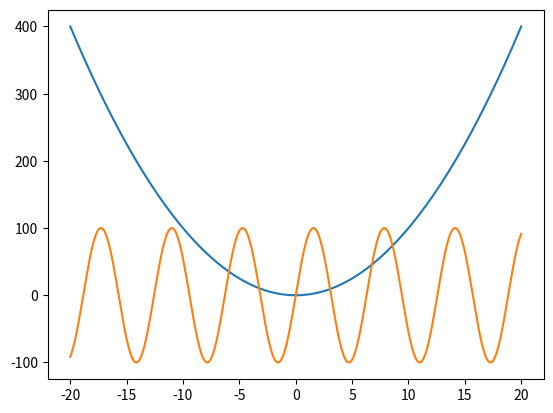

Here is the Python script that generated this plot:
# Paul, Ankush
# 1001-830-258
# 2021-09-11
# Assignment-00-01
from matplotlib import pyplot as plt  # Required import
import numpy as np  # import numpy
x = np.linspace(-20,20,500) # Create 100 linearly spaced numbers from -2 to 2
y = x**2 # y is a function of x (y=x**2)
z = 100*np.sin(x) # z is also a function of x (z=x**3)
plt.plot(x,y) # Plot y vs x
plt.plot(x,z) # Plot z vs x on the same plot
plt.show()  # Show the plot